Dataset: CompressedSegmented4 (GitHub, Manivarsh-adi/Jowar_Plant_Leaf_Disease_Detection_Using_Deep_Learning). Classes: anthracnose, healthy, leaf blight.

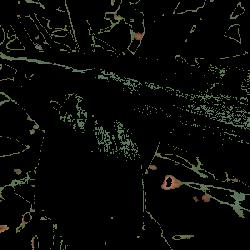
Label: healthy

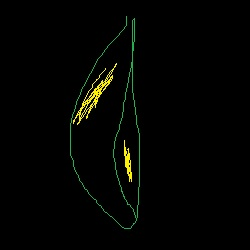
Label: anthracnose

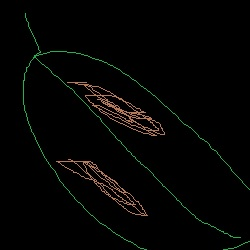
Label: leaf blight

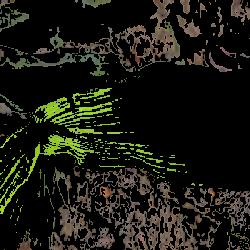
Label: healthy

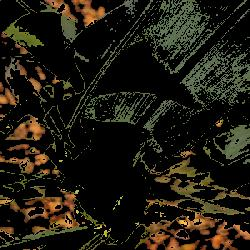
Label: healthy

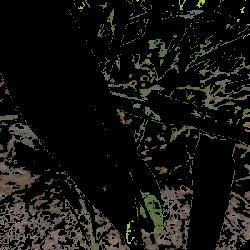
Label: healthy
